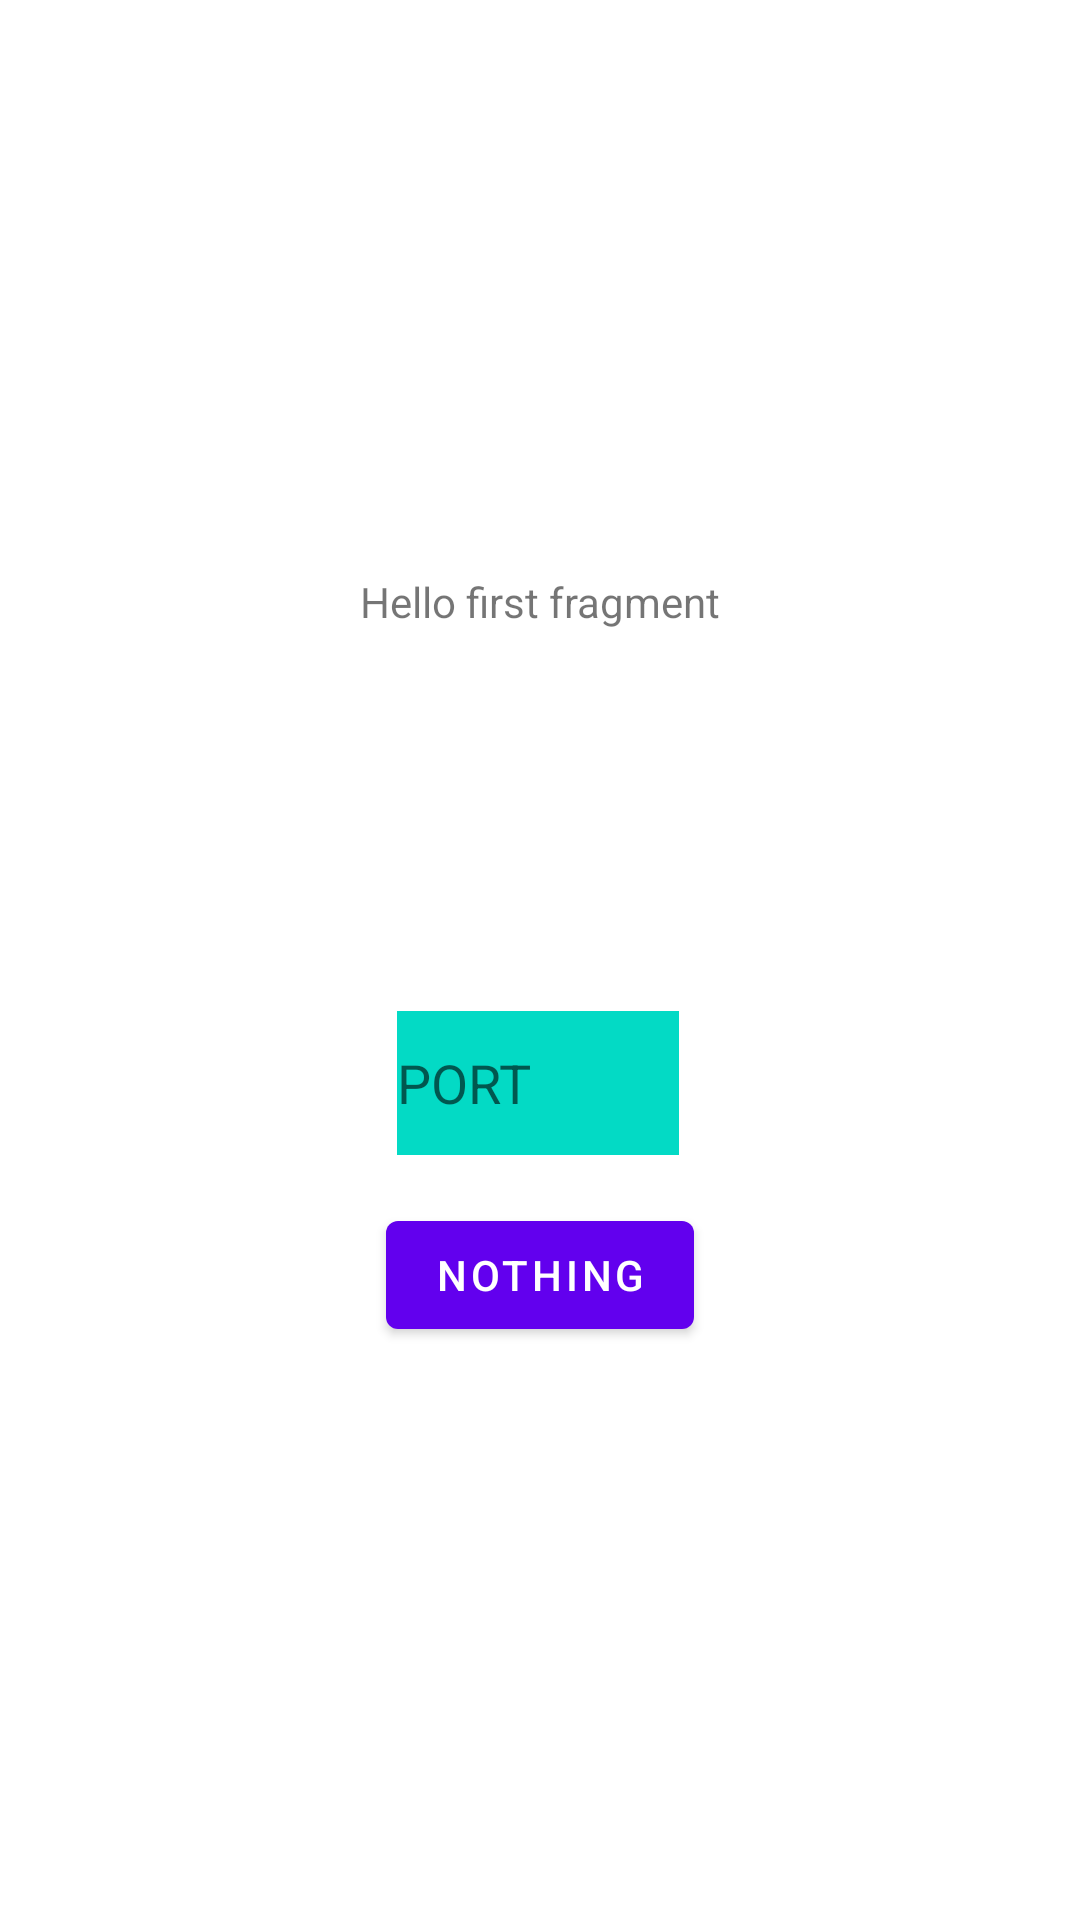

Produce the Android XML layout that renders to this screen, including the resource entries it uses.
<!-- AndroidManifest.xml: application theme Theme.KevinServer -->
<!-- res/layout/fragment_first.xml -->
<?xml version="1.0" encoding="utf-8"?>
<androidx.constraintlayout.widget.ConstraintLayout xmlns:android="http://schemas.android.com/apk/res/android"
    xmlns:app="http://schemas.android.com/apk/res-auto"
    xmlns:tools="http://schemas.android.com/tools"
    android:layout_width="match_parent"
    android:layout_height="match_parent"
    tools:context=".FirstFragment">

    <TextView
        android:id="@+id/textview_first"
        android:layout_width="wrap_content"
        android:layout_height="wrap_content"
        android:text="@string/hello_first_fragment"
        app:layout_constraintBottom_toTopOf="@id/button_first"
        app:layout_constraintEnd_toEndOf="parent"
        app:layout_constraintStart_toStartOf="parent"
        app:layout_constraintTop_toTopOf="parent" />

    <Button
        android:id="@+id/button_first"
        android:layout_width="wrap_content"
        android:layout_height="wrap_content"
        android:text="nothing"
        app:layout_constraintBottom_toBottomOf="parent"
        app:layout_constraintEnd_toEndOf="parent"
        app:layout_constraintStart_toStartOf="parent"
        app:layout_constraintTop_toBottomOf="@id/textview_first" />

    <EditText
        android:id="@+id/serverPort_txt"
        android:layout_width="94dp"
        android:layout_height="48dp"
        android:layout_marginBottom="16dp"
        android:background="@color/teal_200"
        android:hint="PORT"
        app:layout_constraintBottom_toTopOf="@+id/button_first"
        app:layout_constraintEnd_toEndOf="parent"
        app:layout_constraintHorizontal_bias="0.498"
        app:layout_constraintStart_toStartOf="parent" />
</androidx.constraintlayout.widget.ConstraintLayout>
<!-- resources referenced by this layout -->
<resources>
  <string name="hello_first_fragment">Hello first fragment</string>
  <style name="Theme.KevinServer" parent="Theme.MaterialComponents.DayNight.DarkActionBar">
          
          <item name="colorPrimary">@color/purple_500</item>
          <item name="colorPrimaryVariant">@color/purple_700</item>
          <item name="colorOnPrimary">@color/white</item>
          
          <item name="colorSecondary">@color/teal_200</item>
          <item name="colorSecondaryVariant">@color/teal_700</item>
          <item name="colorOnSecondary">@color/black</item>
          
          <item name="android:statusBarColor" tools:targetApi="l">?attr/colorPrimaryVariant</item>
          
      </style>
  <!-- not gathered from this repository: default colours our renderer supplied (Android Studio template values) -->
  <color name="purple_500">#FF6200EE</color>
  <color name="purple_700">#FF3700B3</color>
  <color name="teal_200">#FF03DAC5</color>
  <color name="teal_700">#FF018786</color>
  <color name="black">#FF000000</color>
  <color name="white">#FFFFFFFF</color>
</resources>
